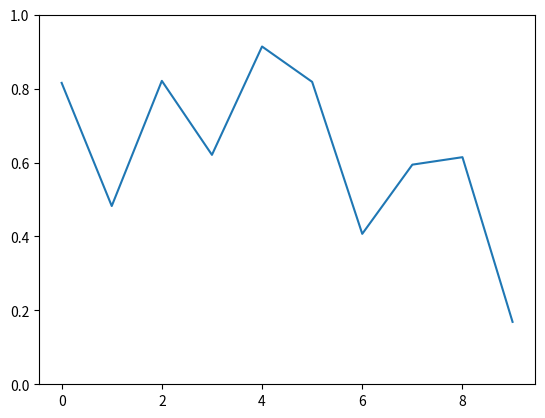

Write the Python code that produced this figure.
import numpy as np
import matplotlib.pyplot as plt
import matplotlib.animation as animation

fig = plt.figure()
ax = fig.add_subplot(111)
line, = ax.plot(np.random.rand(10))
ax.set_ylim(0, 1)

def update(data):
    line.set_ydata(data)
    return line,

def data_gen():
    while True: yield np.random.rand(10)

ani = animation.FuncAnimation(fig, update, data_gen, interval=100)
plt.show()


